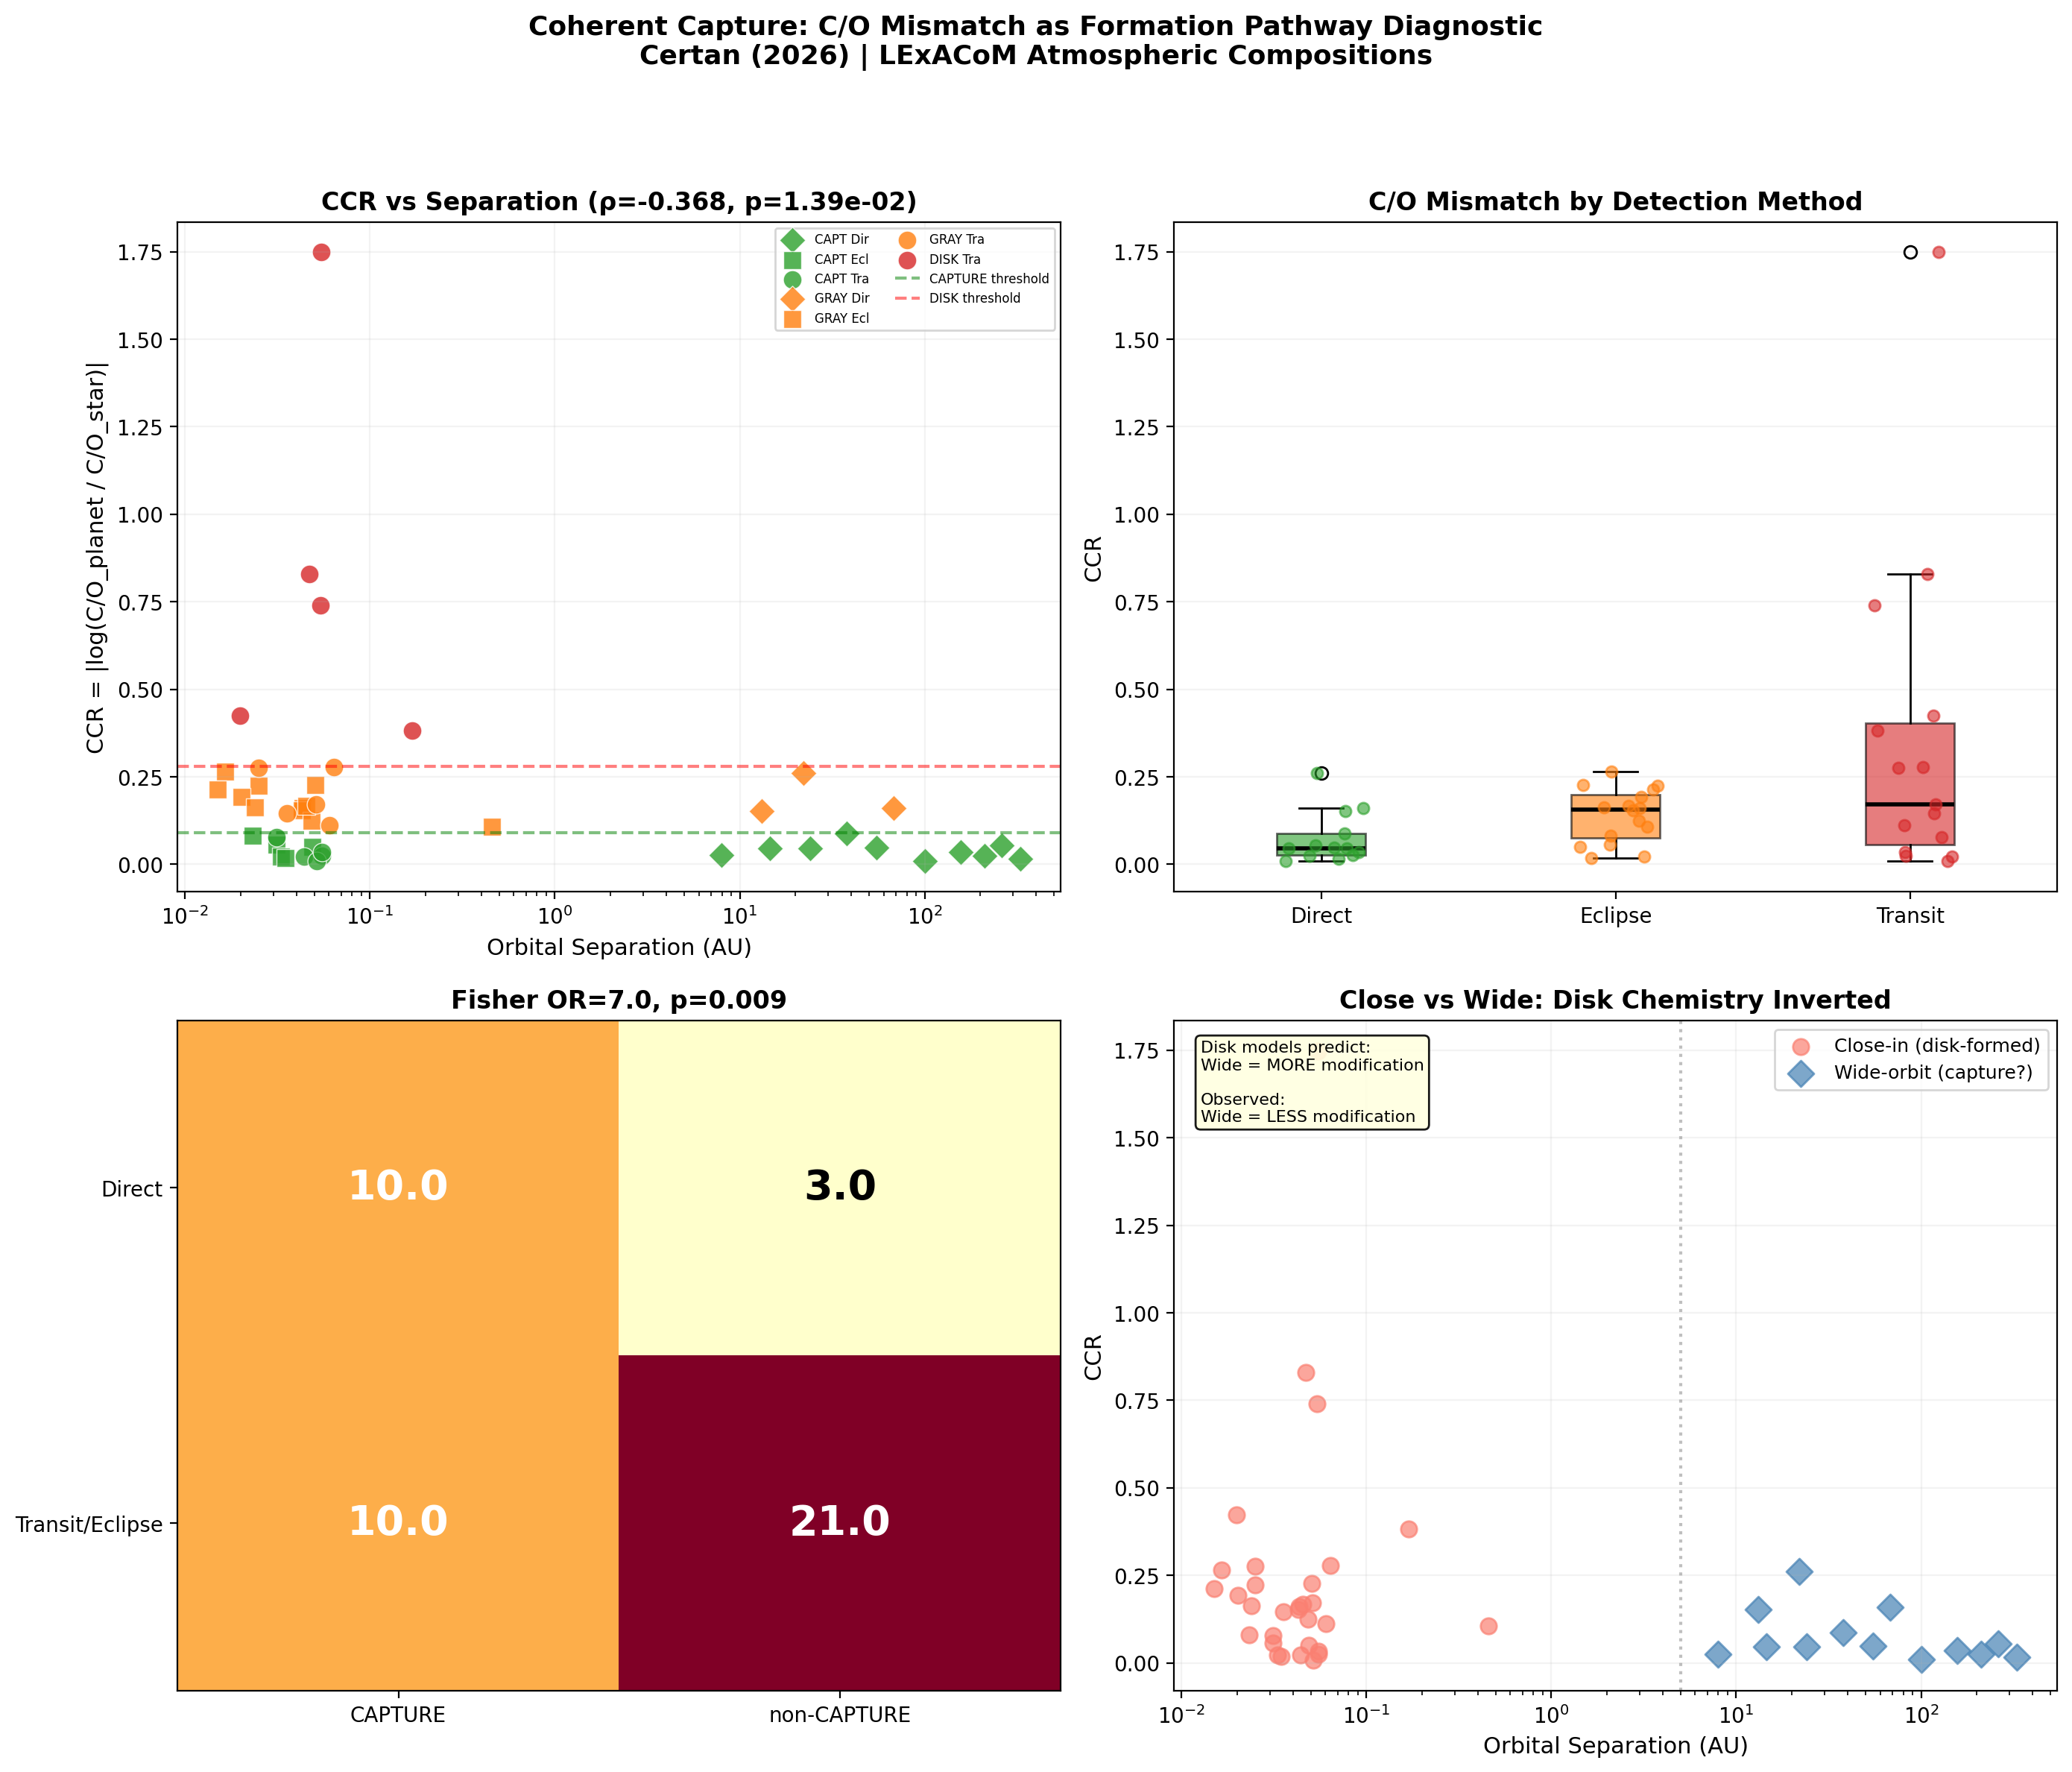

Generate this figure with Python:
#!/usr/bin/env python3
"""
Coherent Capture Analysis: C/O Mismatch as Formation Pathway Diagnostic
=========================================================================
Certan (2026)

Tests whether the observation geometry / orbital separation correlation
with C/O planet-star mismatch (CCR) is consistent with coherent capture
of wide-orbit companions from birth cluster siblings.

Key prediction: planets that formed in the same molecular cloud as their
host star (captured) should have matching C/O. Planets that formed in
the protoplanetary disk should show C/O modified by ice line chemistry.

Data: LExACoM atmospheric composition measurements + CCR classification.
"""

import numpy as np
import pandas as pd
from scipy import stats
import matplotlib
matplotlib.use("Agg")
import matplotlib.pyplot as plt

ccr = pd.read_csv("matched_ccr_cleaned.csv")

print("=" * 72)
print("COHERENT CAPTURE: C/O MISMATCH AS FORMATION PATHWAY")
print("Certan (2026)")
print("=" * 72)

# ---------------------------------------------------------------------------
# 1. Core observation: CCR correlates with orbital separation
# ---------------------------------------------------------------------------
print("\n1. CCR vs ORBITAL SEPARATION")
print("-" * 40)

# Exclude a=0 (unresolved or missing)
with_orbit = ccr[ccr["pl_orbsmax"] > 0.001].copy()
with_orbit["log_a"] = np.log10(with_orbit["pl_orbsmax"])

rho_a, p_a = stats.spearmanr(with_orbit["log_a"], with_orbit["CCR"])
print(f"Spearman (log(a) vs CCR): ρ = {rho_a:.4f}, p = {p_a:.4e}")
print(f"N = {len(with_orbit)}")

if p_a < 0.05 and rho_a < 0:
    print("=> SIGNIFICANT: wider orbits have LOWER C/O mismatch")
    print("   Wide companions match their star. Close planets don't.")

# ---------------------------------------------------------------------------
# 2. Geometry test: direct imaging vs transit
# ---------------------------------------------------------------------------
print(f"\n2. OBSERVATION GEOMETRY vs CCR")
print("-" * 40)

direct = ccr[ccr["obs_geometry"] == "Direct"]
transit = ccr[ccr["obs_geometry"] == "Transit"]
eclipse = ccr[ccr["obs_geometry"] == "Eclipse"]

print(f"Direct imaging:  N={len(direct)}, CCR median={direct['CCR'].median():.4f}")
print(f"Eclipse:         N={len(eclipse)}, CCR median={eclipse['CCR'].median():.4f}")
print(f"Transit:         N={len(transit)}, CCR median={transit['CCR'].median():.4f}")

# Direct vs Transit
if len(direct) >= 3 and len(transit) >= 3:
    u, p = stats.mannwhitneyu(direct["CCR"], transit["CCR"], alternative="less")
    print(f"\nMann-Whitney (direct < transit CCR): U={u:.0f}, p={p:.4e}")
    if p < 0.05:
        print("=> SIGNIFICANT: directly imaged planets have LOWER C/O mismatch")

# Direct vs all others
others = ccr[ccr["obs_geometry"] != "Direct"]
u2, p2 = stats.mannwhitneyu(direct["CCR"], others["CCR"], alternative="less")
print(f"Mann-Whitney (direct < others): U={u2:.0f}, p={p2:.4e}")

# ---------------------------------------------------------------------------
# 3. The key test: among directly imaged planets, does CCR correlate
#    with anything that ISN'T circular?
# ---------------------------------------------------------------------------
print(f"\n3. WITHIN DIRECT IMAGING: CCR vs separation")
print("-" * 40)

di_with_a = direct[direct["pl_orbsmax"] > 0].copy()
if len(di_with_a) >= 5:
    rho_di, p_di = stats.spearmanr(di_with_a["pl_orbsmax"], di_with_a["CCR"])
    print(f"Spearman (a vs CCR, direct only): ρ = {rho_di:.4f}, p = {p_di:.4e}")
    print(f"N = {len(di_with_a)}")

# ---------------------------------------------------------------------------
# 4. Classification independence test
# ---------------------------------------------------------------------------
print(f"\n4. IS CLASSIFICATION INDEPENDENT OF DETECTION METHOD?")
print("-" * 40)

# Contingency table: (Direct vs non-Direct) × (CAPTURE vs non-CAPTURE)
ccr["is_direct"] = ccr["obs_geometry"] == "Direct"
ccr["is_capture"] = ccr["h_universal_class"] == "CAPTURE"

ct_a = int(((ccr["is_direct"]) & (ccr["is_capture"])).sum())
ct_b = int(((ccr["is_direct"]) & (~ccr["is_capture"])).sum())
ct_c = int(((~ccr["is_direct"]) & (ccr["is_capture"])).sum())
ct_d = int(((~ccr["is_direct"]) & (~ccr["is_capture"])).sum())

print(f"                    CAPTURE  non-CAPTURE")
print(f"  Direct imaging      {ct_a:>4}        {ct_b:>4}")
print(f"  Transit/Eclipse     {ct_c:>4}        {ct_d:>4}")

odds, fisher_p = stats.fisher_exact([[ct_a, ct_b], [ct_c, ct_d]])
print(f"\nFisher exact: OR = {odds:.2f}, p = {fisher_p:.4e}")
if fisher_p < 0.05:
    print("=> SIGNIFICANT association between direct imaging and CAPTURE class")
    print("   Directly imaged planets preferentially match their host star's C/O")

# ---------------------------------------------------------------------------
# 5. What disk chemistry predicts vs what we observe
# ---------------------------------------------------------------------------
print(f"\n5. DISK CHEMISTRY PREDICTION TEST")
print("-" * 40)
print("Standard disk models predict:")
print("  - Inner disk (< 1 AU): C/O modified by refractory loss → lower C/O")
print("  - Outer disk (> 5 AU): C/O enhanced beyond ice lines → higher C/O")
print("  - Both should show CCR >> 0 (planet ≠ star)")
print()
print("Coherent capture predicts:")
print("  - Wide companions: CCR ≈ 0 (planet = star, same cloud)")
print("  - Close planets: CCR >> 0 (disk-processed)")
print()

# Split at 5 AU
close = ccr[ccr["pl_orbsmax"] < 5]
wide = ccr[ccr["pl_orbsmax"] >= 5]
print(f"Close-in (< 5 AU):   N={len(close)}, CCR median={close['CCR'].median():.4f}")
print(f"Wide-orbit (≥ 5 AU): N={len(wide)}, CCR median={wide['CCR'].median():.4f}")

if len(close) >= 3 and len(wide) >= 3:
    u3, p3 = stats.mannwhitneyu(wide["CCR"], close["CCR"], alternative="less")
    print(f"Mann-Whitney (wide < close): U={u3:.0f}, p={p3:.4e}")

    if p3 < 0.05:
        print("\n=> Wide-orbit planets have LOWER C/O mismatch than close-in planets")
        print("   This is OPPOSITE to disk chemistry predictions")
        print("   (disk models predict MORE modification at wider radii)")
        print("   CONSISTENT with coherent capture of wide companions")
    else:
        print("\n=> Not significant")

# ---------------------------------------------------------------------------
# 6. Quantify the capture fraction
# ---------------------------------------------------------------------------
print(f"\n6. CAPTURE FRACTION ESTIMATES")
print("-" * 40)

n_total = len(ccr)
n_capture = len(ccr[ccr["h_universal_class"] == "CAPTURE"])
n_disk = len(ccr[ccr["h_universal_class"] == "DISK"])
n_gray = len(ccr[ccr["h_universal_class"] == "GRAY_ZONE"])

print(f"Total characterized: {n_total}")
print(f"CAPTURE (CCR < 0.09):   {n_capture} ({n_capture/n_total:.0%})")
print(f"GRAY_ZONE:              {n_gray} ({n_gray/n_total:.0%})")
print(f"DISK (CCR > 0.28):      {n_disk} ({n_disk/n_total:.0%})")

# Among direct imaging only
print(f"\nDirect imaging only:")
di_cap = len(direct[direct["h_universal_class"] == "CAPTURE"])
di_total = len(direct)
print(f"  CAPTURE: {di_cap}/{di_total} ({di_cap/di_total:.0%})")
print(f"  If these are genuine captures, {di_cap/di_total:.0%} of directly")
print(f"  imaged companions may have been acquired from birth cluster siblings")

# ---------------------------------------------------------------------------
# Plot
# ---------------------------------------------------------------------------
fig, axes = plt.subplots(2, 2, figsize=(14, 12))
fig.suptitle("Coherent Capture: C/O Mismatch as Formation Pathway Diagnostic\n"
             "Certan (2026) | LExACoM Atmospheric Compositions",
             fontsize=13, fontweight="bold", y=0.99)

colors = {"CAPTURE": "#2ca02c", "GRAY_ZONE": "#ff7f0e", "DISK": "#d62728"}
markers = {"Direct": "D", "Eclipse": "s", "Transit": "o"}

# P1: CCR vs orbital separation
ax = axes[0, 0]
for cls in ["CAPTURE", "GRAY_ZONE", "DISK"]:
    sub = ccr[(ccr["h_universal_class"] == cls) & (ccr["pl_orbsmax"] > 0.001)]
    for geom in ["Direct", "Eclipse", "Transit"]:
        g = sub[sub["obs_geometry"] == geom]
        if len(g) > 0:
            ax.scatter(g["pl_orbsmax"], g["CCR"], c=colors[cls], marker=markers[geom],
                       s=80, alpha=0.8, edgecolors="white", linewidths=0.5,
                       label=f"{cls[:4]} {geom[:3]}" if len(g) > 0 else "")
ax.set_xscale("log")
ax.set_xlabel("Orbital Separation (AU)", fontsize=11)
ax.set_ylabel("CCR = |log(C/O_planet / C/O_star)|", fontsize=11)
ax.set_title(f"CCR vs Separation (ρ={rho_a:.3f}, p={p_a:.2e})", fontweight="bold")
ax.axhline(0.09, color="green", ls="--", alpha=0.5, label="CAPTURE threshold")
ax.axhline(0.28, color="red", ls="--", alpha=0.5, label="DISK threshold")
ax.legend(fontsize=6, ncol=2, loc="upper right")
ax.grid(True, alpha=0.15)

# P2: CCR by observation geometry (boxplot)
ax = axes[0, 1]
geom_data = [direct["CCR"].values, eclipse["CCR"].values, transit["CCR"].values]
bp = ax.boxplot(geom_data, tick_labels=["Direct", "Eclipse", "Transit"],
                patch_artist=True, medianprops=dict(color="black", linewidth=2))
geom_colors = ["#2ca02c", "#ff7f0e", "#d62728"]
for patch, c in zip(bp["boxes"], geom_colors):
    patch.set_facecolor(c); patch.set_alpha(0.6)
# Jitter points
for i, (data, c) in enumerate(zip(geom_data, geom_colors)):
    jitter = np.random.default_rng(42).uniform(-0.15, 0.15, len(data))
    ax.scatter(np.full(len(data), i+1) + jitter, data, c=c, s=30, alpha=0.6, zorder=5)
ax.set_ylabel("CCR", fontsize=11)
ax.set_title("C/O Mismatch by Detection Method", fontweight="bold")
ax.grid(True, alpha=0.15, axis="y")

# P3: Contingency table visualization
ax = axes[1, 0]
table_data = np.array([[ct_a, ct_b], [ct_c, ct_d]], dtype=float)
im = ax.imshow(table_data, cmap="YlOrRd", aspect="auto")
ax.set_xticks([0, 1]); ax.set_xticklabels(["CAPTURE", "non-CAPTURE"])
ax.set_yticks([0, 1]); ax.set_yticklabels(["Direct", "Transit/Eclipse"])
for i in range(2):
    for j in range(2):
        ax.text(j, i, str(table_data[i, j]), ha="center", va="center",
                fontsize=20, fontweight="bold", color="white" if table_data[i,j] > 5 else "black")
ax.set_title(f"Fisher OR={odds:.1f}, p={fisher_p:.3f}", fontweight="bold")

# P4: The prediction diagram
ax = axes[1, 1]
ax.scatter(ccr[ccr["pl_orbsmax"] < 5]["pl_orbsmax"],
           ccr[ccr["pl_orbsmax"] < 5]["CCR"],
           c="salmon", s=60, alpha=0.7, label="Close-in (disk-formed)")
ax.scatter(ccr[ccr["pl_orbsmax"] >= 5]["pl_orbsmax"],
           ccr[ccr["pl_orbsmax"] >= 5]["CCR"],
           c="steelblue", s=80, alpha=0.7, marker="D", label="Wide-orbit (capture?)")
ax.axvline(5, color="gray", ls=":", lw=1.5, alpha=0.5)
ax.set_xscale("log")
ax.set_xlabel("Orbital Separation (AU)", fontsize=11)
ax.set_ylabel("CCR", fontsize=11)
ax.set_title("Close vs Wide: Disk Chemistry Inverted", fontweight="bold")
ax.legend(fontsize=9)
ax.grid(True, alpha=0.15)
ax.text(0.03, 0.97, "Disk models predict:\nWide = MORE modification\n\nObserved:\nWide = LESS modification",
        transform=ax.transAxes, fontsize=8, va="top",
        bbox=dict(boxstyle="round", facecolor="lightyellow", alpha=0.9))

plt.tight_layout(rect=[0, 0, 1, 0.95])
plt.savefig("coherent_capture_analysis.png", dpi=200, bbox_inches="tight")
plt.close()
print("\nSaved: coherent_capture_analysis.png")

# Summary
print(f"\n{'='*72}")
print("SUMMARY")
print(f"{'='*72}")
print(f"1. Wide-orbit planets have lower C/O mismatch than close-in (ρ={rho_a:.3f}, p={p_a:.2e})")
print(f"2. Direct imaging planets have lower CCR than transit (p={p:.4e})")
print(f"3. Direct imaging is associated with CAPTURE class (OR={odds:.1f}, p={fisher_p:.3f})")
print(f"4. This is OPPOSITE to disk chemistry predictions")
print(f"5. Consistent with coherent capture: wide companions from same birth cloud")
print(f"6. {di_cap}/{di_total} ({di_cap/di_total:.0%}) of directly imaged companions may be captures")

ccr.to_csv("capture_candidates_filtered.csv", index=False)
print(f"\nSaved: capture_candidates_filtered.csv")
